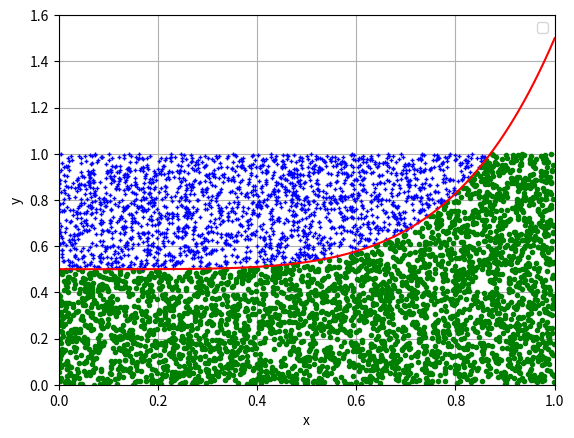

The matplotlib source for this figure:
import numpy as np
import matplotlib.pyplot as plt


class Curve():
    def __init__(self, start, stop, nbr_points=5432):
        self.start = start
        self.stop = stop
        self.nbr_points = nbr_points

    def tracer_courbe(self):
        list_x = np.linspace(self.start, self.stop, 100)
        list_y = [self.__fx(x) + 0.5 for x in list_x]
        plt.plot(list_x, list_y, color='red')
        plt.xlim(0, 1)
        plt.ylim(0, 1.6)
        plt.xlabel('x')
        plt.ylabel('y')
        plt.grid(True)
        plt.legend()
        plt.show()

    def position_point(self):
        pass

    def genere_nbre_points(self):
        list_x = np.random.uniform(self.start, self.stop, self.nbr_points)
        list_y = np.random.uniform(0, self.__fx(self.stop), self.nbr_points)

        for x, y in zip(list_x, list_y):
            if y > self.__fx(x) + 0.5:
                plt.plot(x, y, 'b+', markersize=3)
            else:
                plt.plot(x, y, 'go', markersize=3)

        self.tracer_courbe()

    def caluler_surface(self):
        pass

    def __fx(self, x):
        return x ** 5


if __name__ == '__main__':
    curve = Curve(0, 1)
    curve.genere_nbre_points()
